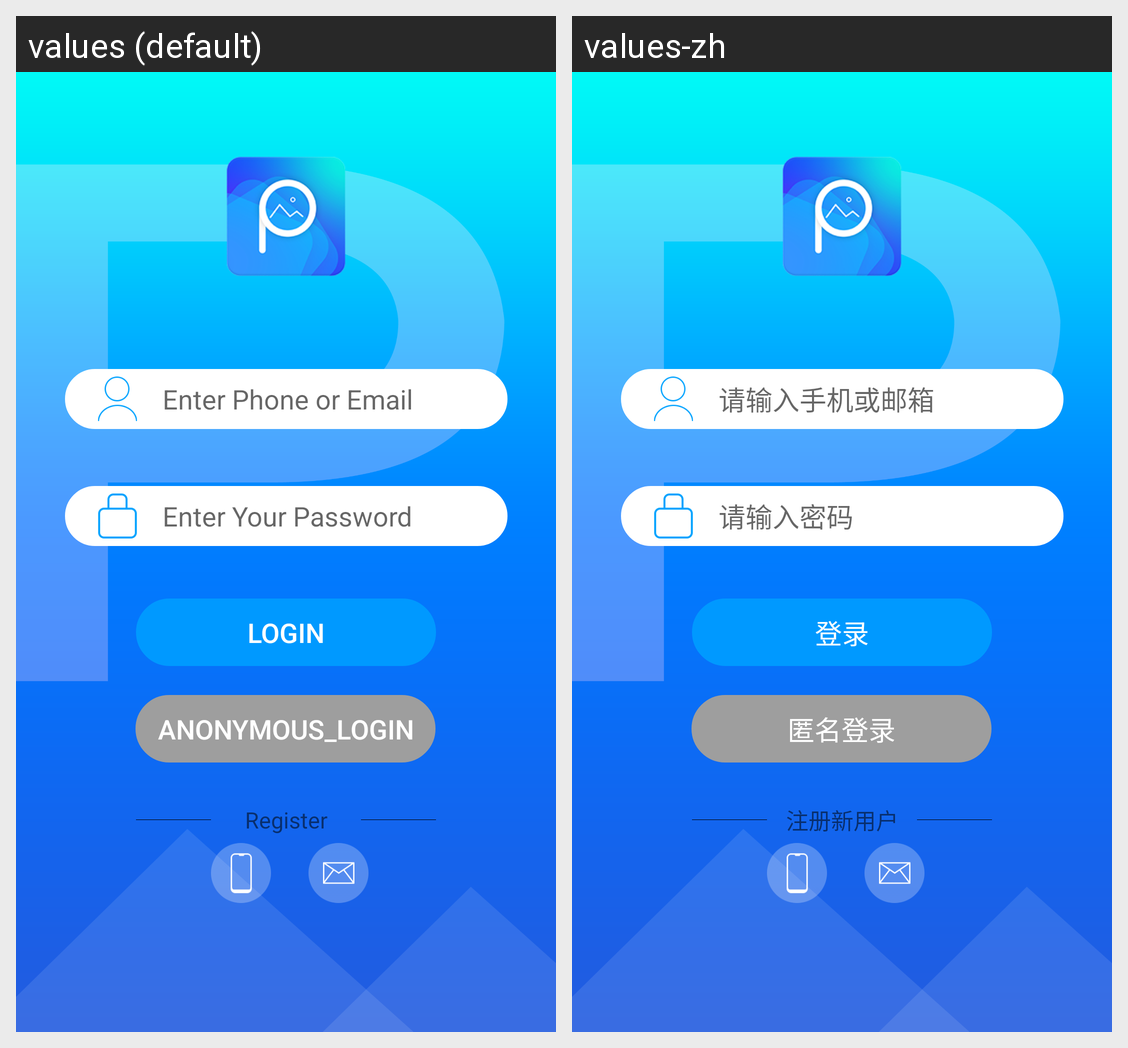

Strings drawn on this Android screen and how each of the app's shown locales translates them:
Android screen res/layout/activity_main.xml rendered under 2 locales, left to right: values (default), values-zh. Device: Nexus 5 (rendered at 1080×1920; each locale shown at half size, 540×960, under a caption strip naming it); theme AppTheme.
Strings drawn on this screen, with the default value and each locale's value (text and hints the layout hard-codes, and strings that could not be matched under every locale, appear in the picture but are not listed):

edit_account
  values: Enter Phone or Email
  values-zh: 请输入手机或邮箱

edit_password
  values: Enter Your Password
  values-zh: 请输入密码

login_account
  values: Login
  values-zh: 登录

login_anonymous
  values: Anonymous_Login
  values-zh: 匿名登录

account_register
  values: Register
  values-zh: 注册新用户
